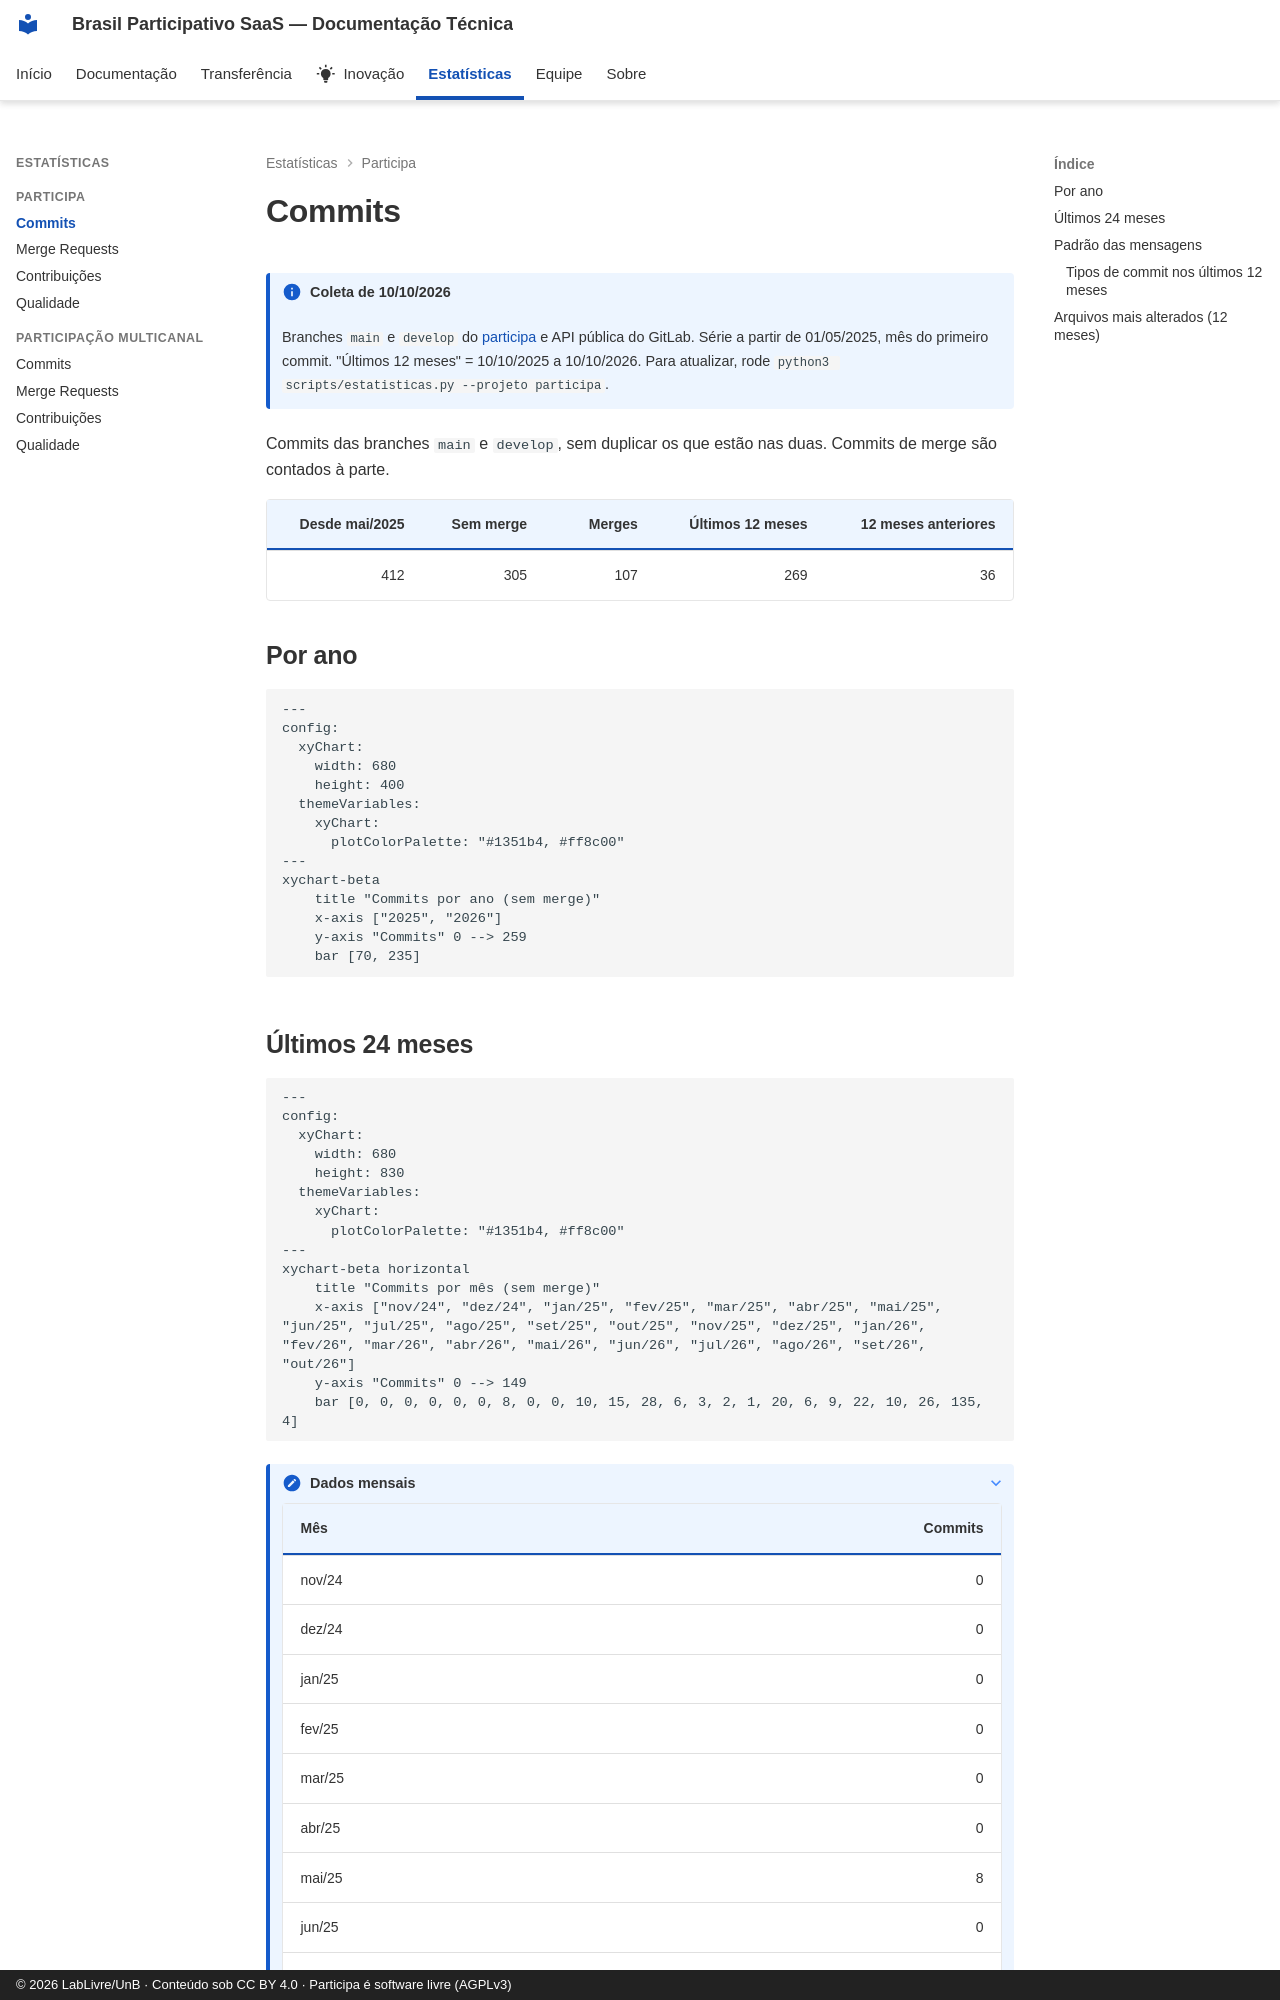

repository: RochaCarla/doc-saas-bp · page: estatisticas/participa/commits/index.html · generator: mkdocs · copyright: © 2026 LabLivre/UnB · Conteúdo sob CC BY 4.0 · Participa é software livre (AGPLv3)

---
title: "Commits"
---

<!-- Gerado por scripts/estatisticas.py em 2026-10-10T19:18:25+00:00. Não edite à mão. -->

# Commits

!!! info "Coleta de 10/10/2026"
    Branches `main` e `develop` do [participa](https://gitlab.com/lappis-unb/decidimbr/participa) e API pública do GitLab. Série a partir de 01/05/2025, mês do primeiro commit. "Últimos 12 meses" = 10/10/2025 a 10/10/2026. Para atualizar, rode `python3 scripts/estatisticas.py --projeto participa`.


Commits das branches `main` e `develop`, sem duplicar os que estão nas duas. Commits de merge são contados à parte.

| Desde mai/2025 | Sem merge | Merges | Últimos 12 meses | 12 meses anteriores |
| ---: | ---: | ---: | ---: | ---: |
| 412 | 305 | 107 | 269 | 36 |

## Por ano

```mermaid
---
config:
  xyChart:
    width: 680
    height: 400
  themeVariables:
    xyChart:
      plotColorPalette: "#1351b4, #ff8c00"
---
xychart-beta
    title "Commits por ano (sem merge)"
    x-axis ["2025", "2026"]
    y-axis "Commits" 0 --> 259
    bar [70, 235]
```
